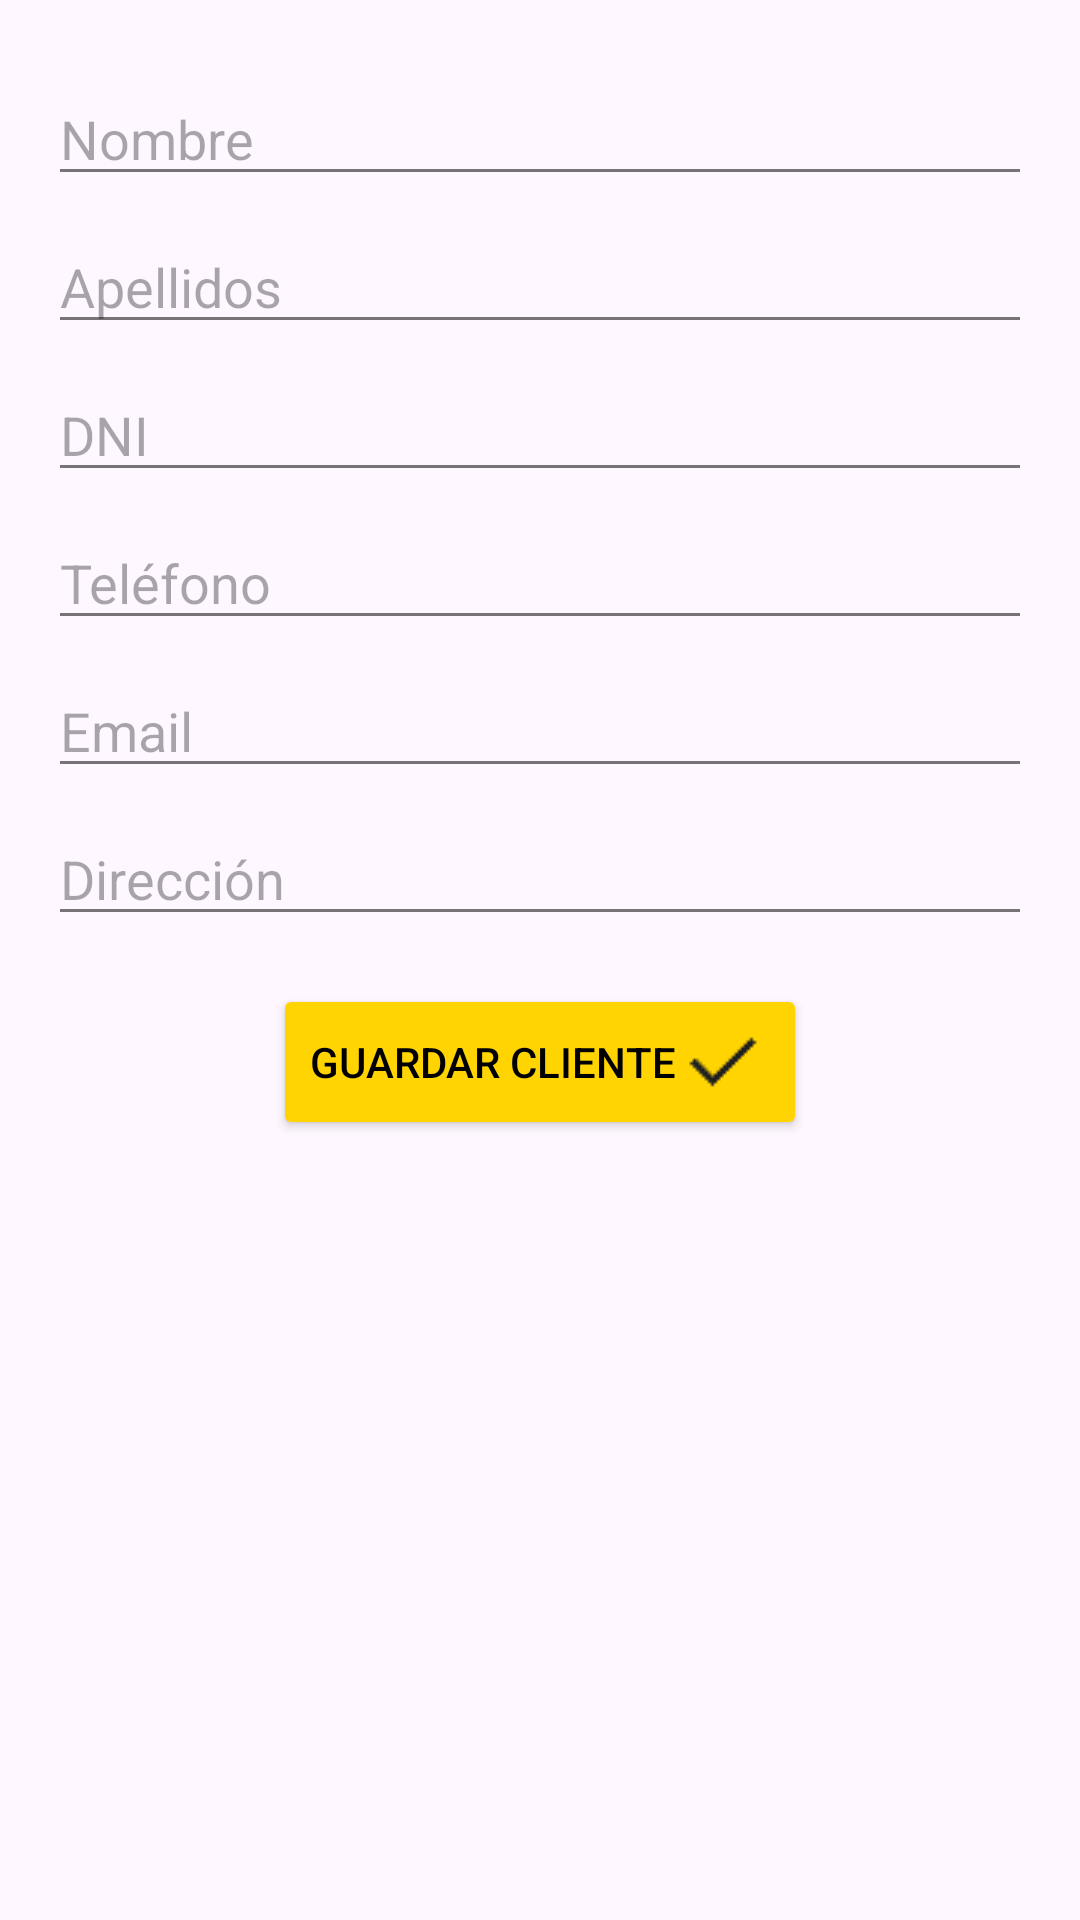

This screen was rendered from an Android layout file. Write that file and the resources it references.
<!-- AndroidManifest.xml: application theme Theme.CarTaller -->
<!-- res/layout/fragment_customers_new.xml -->
<?xml version="1.0" encoding="utf-8"?>
<androidx.constraintlayout.widget.ConstraintLayout xmlns:android="http://schemas.android.com/apk/res/android"
    xmlns:app="http://schemas.android.com/apk/res-auto"
    android:layout_width="match_parent"
    android:layout_height="match_parent"
    android:padding="16dp">

    <EditText
        android:id="@+id/editTextName"
        android:hint="@string/hint_name"
        android:layout_width="0dp"
        android:layout_height="wrap_content"
        android:layout_marginTop="8dp"
        app:layout_constraintTop_toTopOf="parent"
        app:layout_constraintStart_toStartOf="parent"
        app:layout_constraintEnd_toEndOf="parent"/>

    <EditText
        android:id="@+id/editTextSurname"
        android:hint="@string/hint_surname"
        android:layout_width="0dp"
        android:layout_height="wrap_content"
        android:layout_marginTop="8dp"
        app:layout_constraintTop_toBottomOf="@id/editTextName"
        app:layout_constraintStart_toStartOf="parent"
        app:layout_constraintEnd_toEndOf="parent"/>

    <EditText
        android:id="@+id/editTextDni"
        android:hint="@string/hint_dni"
        android:layout_width="0dp"
        android:layout_height="wrap_content"
        android:layout_marginTop="8dp"
        app:layout_constraintTop_toBottomOf="@id/editTextSurname"
        app:layout_constraintStart_toStartOf="parent"
        app:layout_constraintEnd_toEndOf="parent"/>

    <EditText
        android:id="@+id/editTextPhone"
        android:hint="@string/hint_phone"
        android:inputType="phone"
        android:layout_width="0dp"
        android:layout_height="wrap_content"
        android:layout_marginTop="8dp"
        app:layout_constraintTop_toBottomOf="@id/editTextDni"
        app:layout_constraintStart_toStartOf="parent"
        app:layout_constraintEnd_toEndOf="parent"/>

    <EditText
        android:id="@id/editTextMail"
        android:hint="@string/hint_email"
        android:inputType="textEmailAddress"
        android:layout_width="0dp"
        android:layout_height="wrap_content"
        android:layout_marginTop="8dp"
        app:layout_constraintTop_toBottomOf="@id/editTextPhone"
        app:layout_constraintStart_toStartOf="parent"
        app:layout_constraintEnd_toEndOf="parent"/>

    <EditText
        android:id="@+id/editTextAddress"
        android:hint="@string/hint_address"
        android:layout_width="0dp"
        android:layout_height="wrap_content"
        android:layout_marginTop="8dp"
        app:layout_constraintTop_toBottomOf="@id/editTextMail"
        app:layout_constraintStart_toStartOf="parent"
        app:layout_constraintEnd_toEndOf="parent"/>


    <LinearLayout
        android:id="@+id/buttonCustomer"
        android:layout_width="wrap_content"
        android:layout_height="wrap_content"
        android:orientation="horizontal"
        android:layout_marginTop="16dp"
        app:layout_constraintTop_toBottomOf="@id/editTextAddress"
        app:layout_constraintStart_toStartOf="parent"
        app:layout_constraintEnd_toEndOf="parent">

        <Button
            android:id="@+id/saveCustomerButton"
            android:layout_width="wrap_content"
            android:layout_height="wrap_content"
            android:drawableRight="@drawable/check_32_negro"
            app:iconSize="24dp"
            android:text="@string/button_save_customer"
            android:visibility="visible" />

        <Button
            android:id="@+id/modifyCustomerButton"
            android:layout_width="wrap_content"
            android:layout_height="wrap_content"
            android:text="@string/button_modify_customer"
            android:drawableRight="@drawable/check_32_negro"
            app:iconSize="24dp"
            android:visibility="gone"
            android:layout_marginStart="16dp" />
    </LinearLayout>



</androidx.constraintlayout.widget.ConstraintLayout>
<!-- resources referenced by this layout -->
<resources>
  <!-- drawable check_32_negro: png bitmap (drawable, 315 bytes) -->
  <string name="button_modify_customer">Guardar Modificaciones</string>
  <string name="button_save_customer">Guardar Cliente</string>
  <string name="hint_address">Dirección</string>
  <string name="hint_dni">DNI</string>
  <string name="hint_email">Email</string>
  <string name="hint_name">Nombre</string>
  <string name="hint_phone">Teléfono</string>
  <string name="hint_surname">Apellidos</string>
  <style name="Theme.CarTaller" parent="Base.Theme.CarTaller" />
  <style name="Base.Theme.CarTaller" parent="Theme.Material3.DayNight.NoActionBar">
          
          
           
          <item name="colorPrimary">@color/yellow_cartaller</item>
          <item name="colorOnPrimary">@color/black</item>
  
          <item name="colorSecondary">#1B1B1B</item>
          <item name="colorOnSecondary">#FFFFFF</item>
  
          <item name="android:statusBarColor">@color/yellow_cartaller</item>
          <item name="android:navigationBarColor">#FFFFFF</item>
  
          
          <item name="android:colorButtonNormal">#FFD400</item>
          <item name="android:textColorPrimary">#000000</item>
  
          
          <item name="colorControlNormal">@color/hint_gray</item>  
          <item name="colorControlActivated">@color/yellow_cartaller</item> 
  
  
      </style>
  <color name="yellow_cartaller">#F4C430</color>
  <color name="black">#000000</color>
  <color name="hint_gray">#88000000</color>
</resources>
